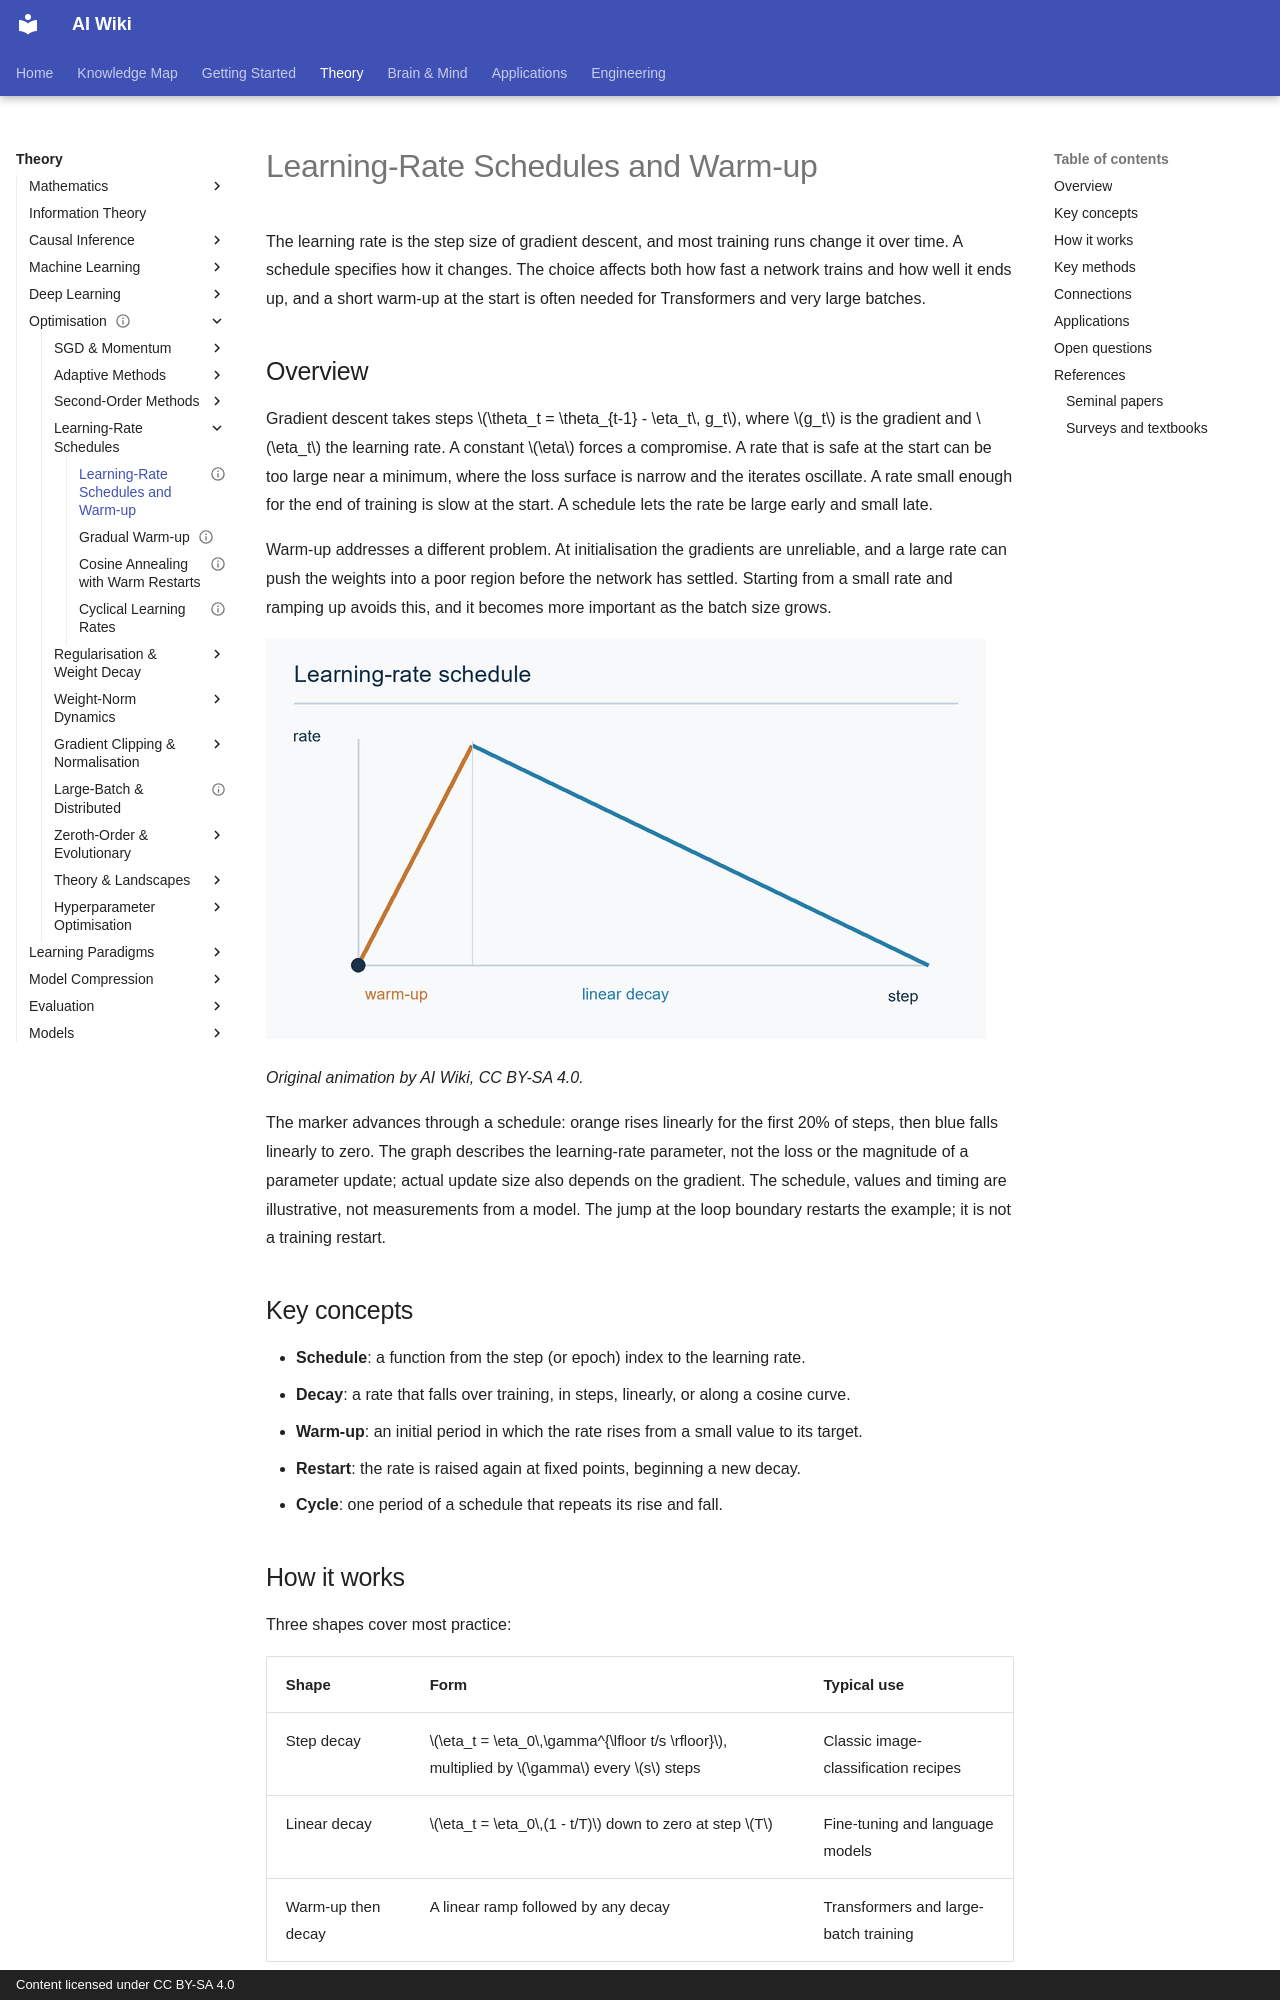

repository: zi-yue-1129/ai-wiki · page: theory/optimization/learning-rate-schedules/index.html · generator: mkdocs · copyright: Content licensed under CC BY-SA 4.0

---
status: draft
last_reviewed: 2026-10-28
aliases:
  - 學習率排程
  - 學習率預熱
  - Learning-rate schedule
  - Warm-up
related:
  - theory/math
tags:
  - optimization
  - learning rate
---

# Learning-Rate Schedules and Warm-up

The learning rate is the step size of gradient descent, and most training runs change it over time. A schedule specifies how it changes. The choice affects both how fast a network trains and how well it ends up, and a short warm-up at the start is often needed for Transformers and very large batches.

## Overview

Gradient descent takes steps \(\theta_t = \theta_{t-1} - \eta_t\, g_t\), where \(g_t\) is the gradient and \(\eta_t\) the learning rate. A constant \(\eta\) forces a compromise. A rate that is safe at the start can be too large near a minimum, where the loss surface is narrow and the iterates oscillate. A rate small enough for the end of training is slow at the start. A schedule lets the rate be large early and small late.

Warm-up addresses a different problem. At initialisation the gradients are unreliable, and a large rate can push the weights into a poor region before the network has settled. Starting from a small rate and ramping up avoids this, and it becomes more important as the batch size grows.

![A learning rate increases during warm-up, then decreases linearly to zero.](../../assets/concept-animations/learning-rate-warmup-decay.gif)

*Original animation by AI Wiki, CC BY-SA 4.0.*

The marker advances through a schedule: orange rises linearly for the first 20% of steps, then blue falls linearly to zero. The graph describes the learning-rate parameter, not the loss or the magnitude of a parameter update; actual update size also depends on the gradient. The schedule, values and timing are illustrative, not measurements from a model. The jump at the loop boundary restarts the example; it is not a training restart.

## Key concepts

- **Schedule**: a function from the step (or epoch) index to the learning rate.
- **Decay**: a rate that falls over training, in steps, linearly, or along a cosine curve.
- **Warm-up**: an initial period in which the rate rises from a small value to its target.
- **Restart**: the rate is raised again at fixed points, beginning a new decay.
- **Cycle**: one period of a schedule that repeats its rise and fall.

## How it works

Three shapes cover most practice:

| Shape | Form | Typical use |
|---|---|---|
| Step decay | \(\eta_t = \eta_0\,\gamma^{\lfloor t/s \rfloor}\), multiplied by \(\gamma\) every \(s\) steps | Classic image-classification recipes |
| Linear decay | \(\eta_t = \eta_0\,(1 - t/T)\) down to zero at step \(T\) | Fine-tuning and language models |
| Warm-up then decay | A linear ramp followed by any decay | Transformers and large-batch training |

Warm-up and decay are usually combined. The ramp is short, often a few epochs or a few thousand steps, and the decay runs for the rest of training.
